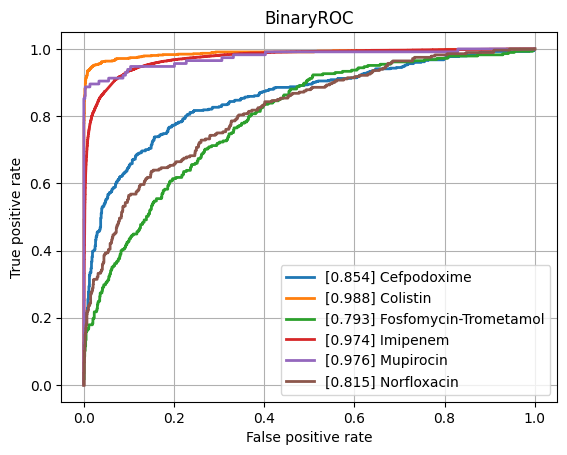

Data behind this chart, as committed beside it:
class, ROCAUC, n_positives, n_negatives
Amikacin, 0.9327, 1114, 5402
Amoxicillin-Clavulanic acid, 0.892, 4235, 6126
Ampicillin, 0.9099, 9985, 5700
Ampicillin-Amoxicillin, 0.9004, 5732, 1008
Cefazolin, 0.9175, 938, 1282
Cefepime, 0.9201, 3557, 8100
Cefpodoxime, 0.8536, 524, 884
Ceftazidime, 0.8812, 4497, 11963
Ceftriaxone, 0.8788, 3702, 10261
Cefuroxime, 0.9519, 6586, 1864
Ciprofloxacin, 0.8741, 6762, 16399
Clindamycin, 0.8803, 5598, 5614
Colistin, 0.9883, 771, 3559
Cotrimoxazole, 0.8713, 8129, 17365
Ertapenem, 0.8658, 120, 5449
Erythromycin, 0.8708, 5656, 4627
Fosfomycin, 0.8769, 1796, 6877
Fosfomycin-Trometamol, 0.7935, 285, 994
Fusidic acid, 0.857, 859, 1911
Gentamicin, 0.9584, 9256, 11404
Imipenem, 0.9737, 7790, 15898
Levofloxacin, 0.9197, 3437, 5770
Meropenem, 0.9278, 2355, 15952
Mupirocin, 0.9757, 115, 1254
Nitrofurantoin, 0.8818, 390, 3218
Norfloxacin, 0.8152, 280, 1458
Oxacillin, 0.9104, 2740, 3981
Penicillin, 0.9031, 2978, 940
Piperacillin-Tazobactam, 0.8667, 6393, 13658
Rifampicin, 0.8626, 284, 6980
Teicoplanin, 0.9267, 70, 1885
Tetracycline, 0.8618, 1731, 5368
Tobramycin, 0.9214, 1253, 4277
Vancomycin, 0.9675, 573, 12414
micro, 0.9279, , 
macro, 0.8997, , 
